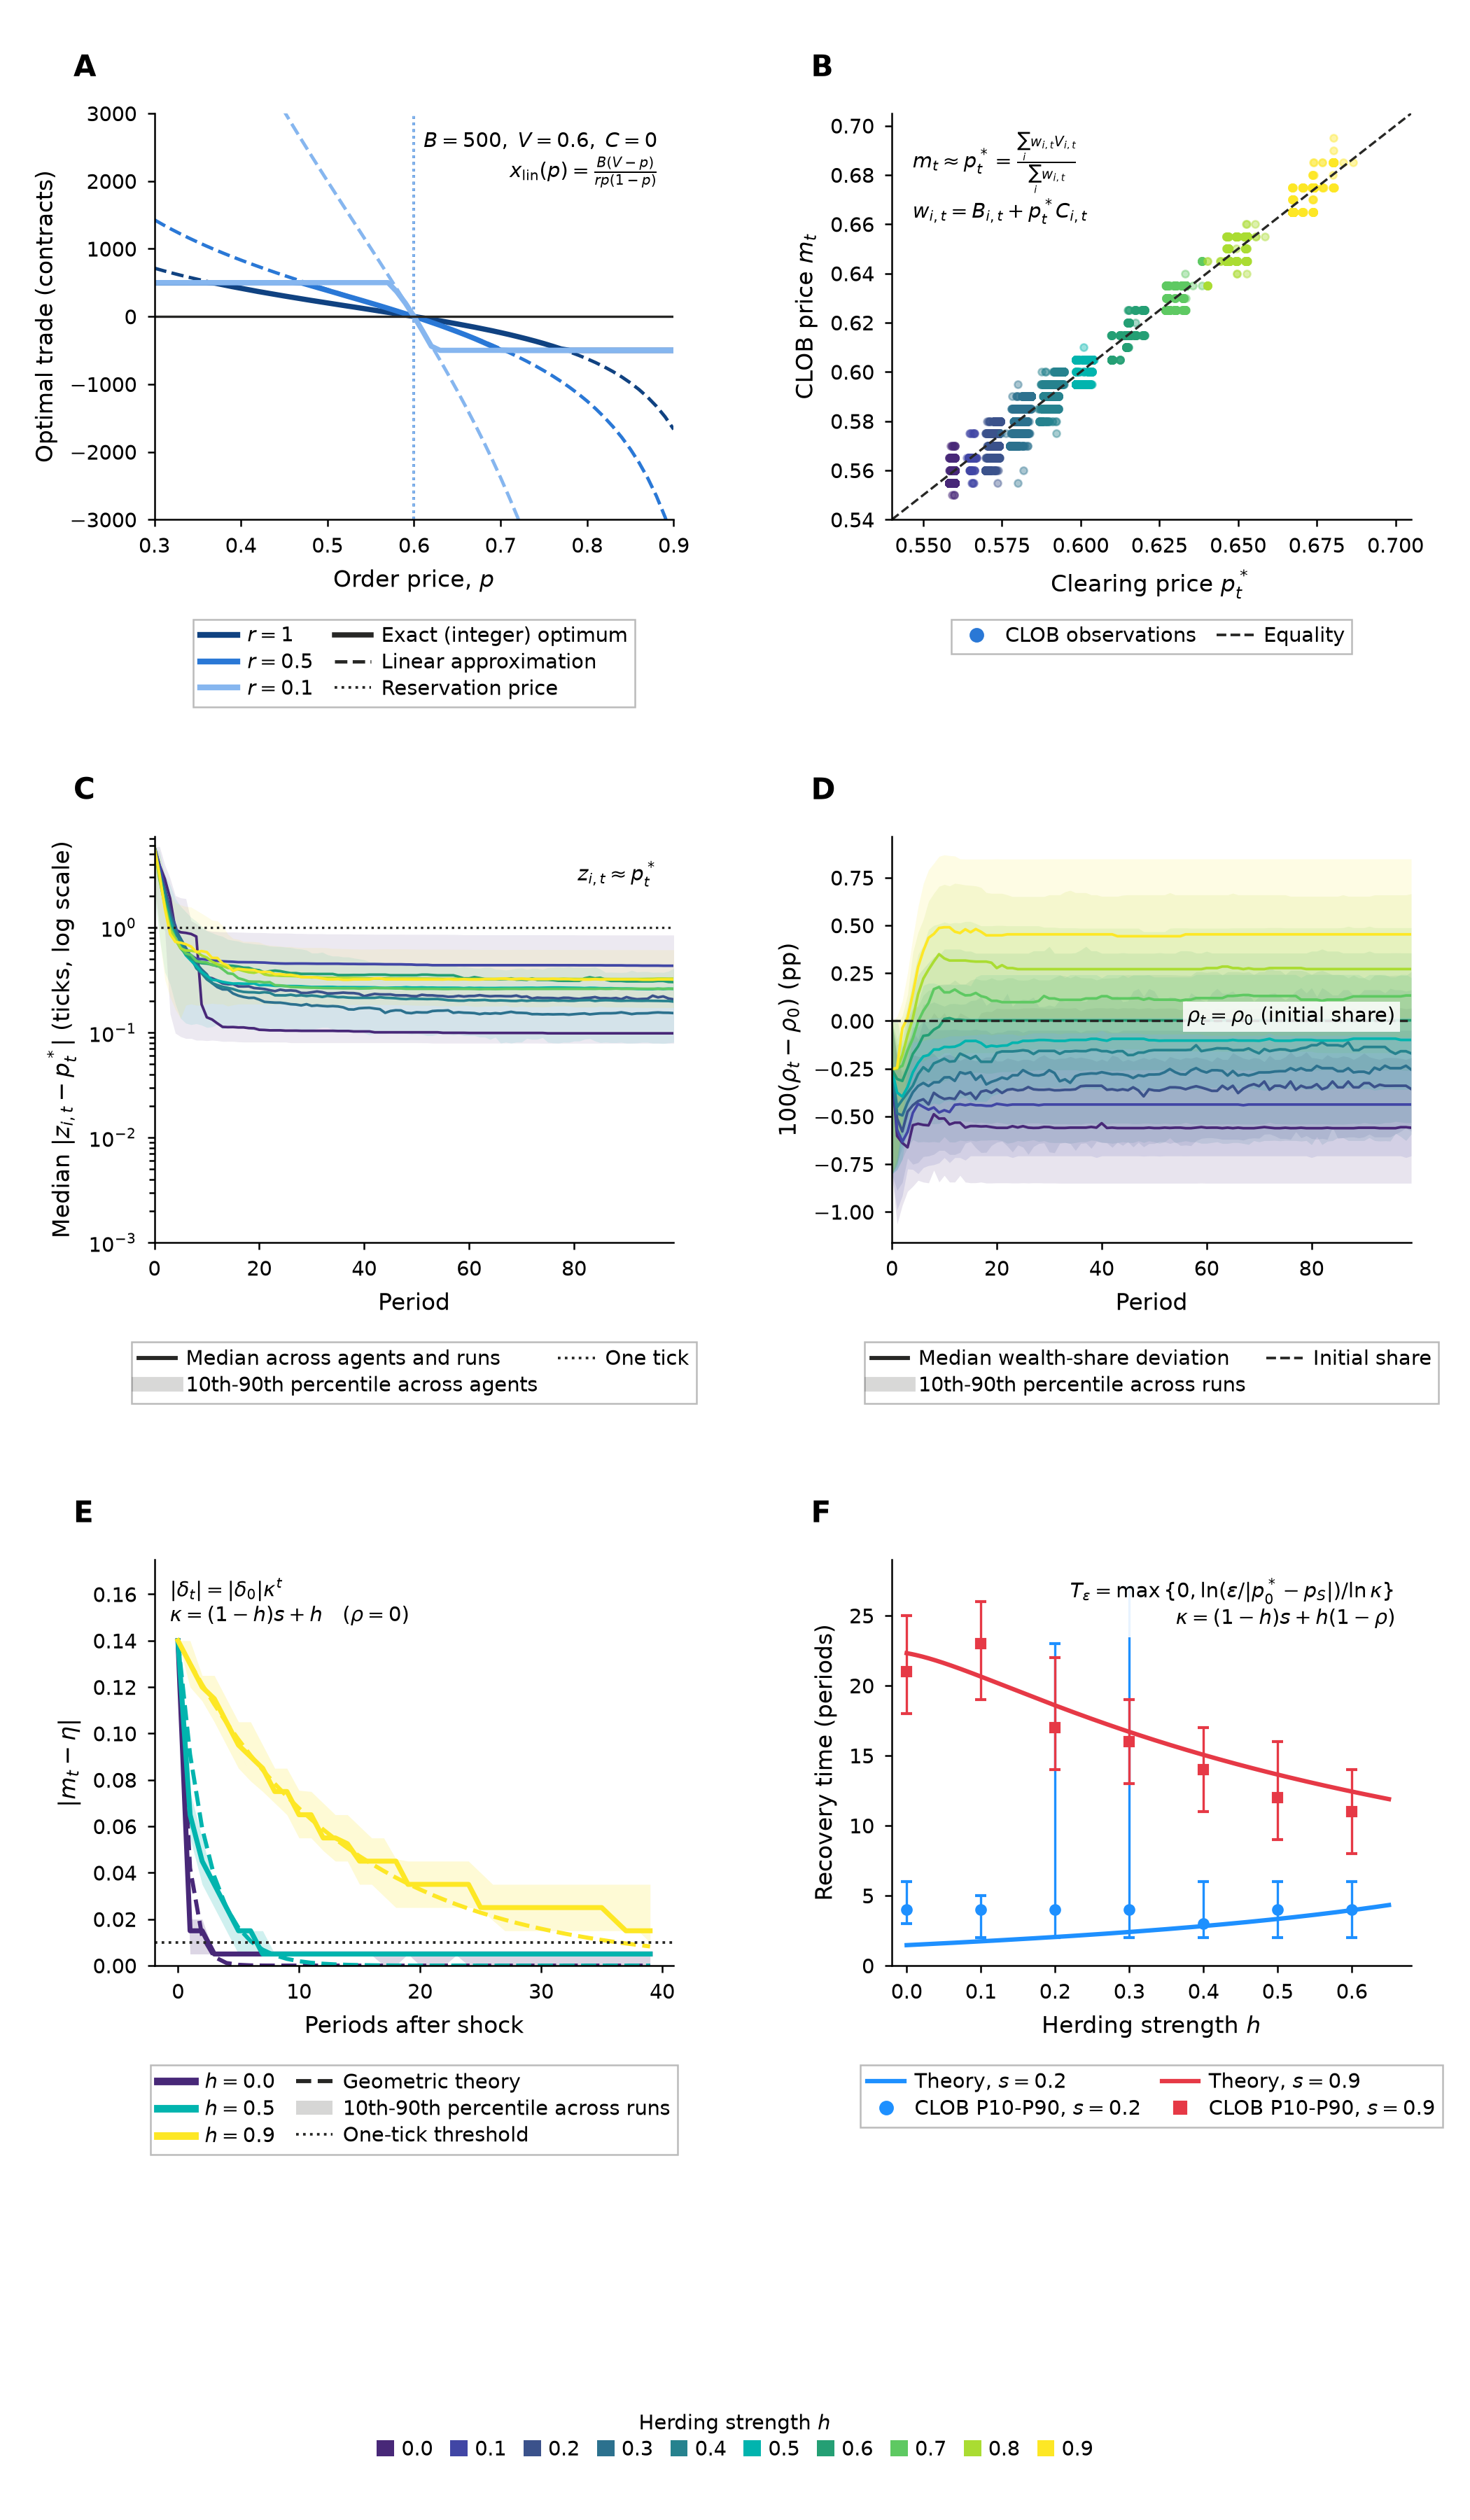

This figure's Python source:
"""Appendix: six diagnostics for the approximations behind the CLOB theory.

Place this file in power_prediction_clob/theory_checks/ and run:
    python fig_theory_assumptions.py

Requires the repository-root bettor.py and NumPy/Matplotlib. Independent
simulation paths are cached in .simulation_cache, separately from plotting.
Panel F reports first-passage times to a fixed theoretical steady-state
price p_S; right-censored recovery diagnostics are saved in
recovery_diagnostics.json. The previous run-specific terminal-price target
is retained only as a diagnostic for comparison.

IMPORTANT timing: the market's price_history[t+1] is an end-of-period price.
The callback below samples budgets, positions, beliefs and reservation prices
AFTER trades, BEFORE the end-of-period belief update. This avoids combining
prices with next-period beliefs.
"""
from __future__ import annotations
import argparse
import hashlib
import inspect
from concurrent.futures import ProcessPoolExecutor
import json
import sys
from pathlib import Path
import numpy as np
import matplotlib
matplotlib.use('Agg')
import matplotlib.pyplot as plt
from matplotlib.lines import Line2D
from matplotlib.patches import Patch
from matplotlib.colors import ListedColormap, BoundaryNorm

ROOT = Path(__file__).resolve().parent.parent
sys.path.insert(0, str(ROOT))
from bettor import Bettor, add_whale, run_market_lob
import figure_style as style

TICK = .01
ETA = .5
W = .7
N = 100
BLUE = '#2a78d6'
ORANGE = '#eb6834'
GREEN = '#299d80'
INK = '#272725'
RISK_COLORS = ['#86b6ef', '#2a78d6', '#104281']
# Discrete ordered palette supplied for this figure: purple/indigo through
# blue, teal and green to yellow. Numeric square keys identify every h value.
HERDING_COLORS = [
    '#482878',  # 0.0 - deep purple
    '#4146A5',  # 0.1 - distinctive indigo
    '#3B528B',  # 0.2 - blue
    '#2C718E',  # 0.3 - blue-teal
    '#26828E',  # 0.4 - teal-blue
    '#01B4AE',  # 0.5 - distinctive turquoise
    '#249F74',  # 0.6 - green-teal
    '#5EC962',  # 0.7 - green
    '#AADC32',  # 0.8 - yellow-green
    '#FDE725',  # 0.9 - bright yellow
]

# Panel F uses the two high-contrast colours supplied for the recovery
# comparison, independently of the ten-value herding palette.
PANEL_F_C1 = '#1E90FF'
PANEL_F_C2 = '#E63946'
HERDING_TICKS = np.round(np.arange(0.0, 1.0, 0.1), 1)
HERDING_BOUNDS = np.arange(-0.05, 1.0, 0.1)
# Only Panel E uses this shorter, independently labelled comparison grid.
D_HERDING = [0.0, 0.5, 0.9]

# Panels B-D all use the same complete default grid. There are no later
# assignments to args.herding that can silently overwrite this setting.
DEFAULT_HERDING = HERDING_TICKS.tolist()
HERDING_CMAP = ListedColormap(HERDING_COLORS, name='discrete_herding')
HERDING_NORM = BoundaryNorm(HERDING_BOUNDS, HERDING_CMAP.N)


def legend_below(ax, handles, *, ncol=2, fontsize=None, columnspacing=1.0):
    """Place a compact plot key immediately below an axis."""
    return ax.legend(
        handles=handles, loc='upper center', bbox_to_anchor=(.5, -.22),
        ncol=ncol, fontsize=fontsize or style.SMALL, frameon=True,
        framealpha=1.0, edgecolor='#BBBBBB', fancybox=False,
        borderpad=.35, handlelength=1.8, columnspacing=columnspacing,
        labelspacing=.3, handletextpad=.5)


def theoretical_clearing_price(budgets, contracts, valuations, risk_aversions):
    """Solve sum_j A_j(p)*(V_j-p) = 0, A_j=(B_j+p*C_j)/r_j.

    Under log utility (r_j=1) AND zero net contracts, this is exactly
        p* = sum_j (B_j+p*C_j)*V_j / sum_j (B_j+p*C_j).
    At other CRRA coefficients it is the linear-demand approximation.
    Uses the ACTUAL end-of-period mark-to-market portfolios, not initial cash.
    We evaluate the quadratic clearing equation by bisection on p in (0,1).
    """
    b, c, v, r = map(lambda x: np.asarray(x, dtype=float),
                     (budgets, contracts, valuations, risk_aversions))
    if np.any(r <= 0):
        raise ValueError('The demand approximation needs strictly positive risk aversion.')
    def excess(p):
        return np.sum((b + p*c)/r * (v - p))
    left, right = 1e-8, 1-1e-8
    if excess(left) <= 0: return left
    if excess(right) >= 0: return right
    for _ in range(52):
        mid = .5*(left+right)
        if excess(mid) > 0: left = mid
        else: right = mid
    return .5*(left+right)


def predicted_steady_error(rho, h, s, delta=W-ETA):
    """Manuscript Eq. (16), constant wealth share and mean belief dynamics."""
    return rho*delta*((1-h)*(1-s)+h)/((1-h)*(1-s)+h*rho)


def predicted_kappa(rho, h, s):
    """Manuscript geometric convergence coefficient."""
    return (1-h)*s + h*(1-rho)


def make_population(seed, rho=.3, h=.3, s=.3, shock=0., noisy=False):
    """Exact log utility, homogeneous non-whale learning and no clipping issues.

    Equal initial cash gives rho its simple initial-budget interpretation.
    The whale is the final agent; all agents enter at t=0.
    When noisy=False expertise=1 means exact private signals in bettor.py.
    """
    np.random.seed(seed)
    agents = [Bettor(budget=500., market_valuation=ETA+shock,
                     risk_av=1., stubbornness=s, expertise=.9 if noisy else 1.,
                     market_imitation=h, bias=0.) for _ in range(N)]
    whale = add_whale(agents, share=rho, valuation=W, risk_av=1.)
    return agents, whale


def simulate_observed(seed, rho=.3, h=.3, s=.3, steps=100,
                      shock=0., noisy=False, markup=.05):
    """Run the real repository CLOB, sampling the end-of-period PRE-UPDATE state.

    The original run_market_lob does not expose valuation or portfolio history.
    Rather than modifying the market implementation, temporarily wrap the first
    non-whale Bettor's update_belief method. It is called after order matching,
    before any other bettor's belief changes. Each entry thus represents a
    single consistent market state. The wrapper is restored afterwards.
    """
    agents, whale = make_population(seed, rho, h, s, shock, noisy)
    snapshots = []
    first = agents[0]
    original_update = first.update_belief
    def record_then_update(true_value, market_price):
        active = [a for a in agents if a.entry_time <= len(snapshots)]
        b = np.array([a.budget for a in active], float)
        c = np.array([a.n_contracts for a in active], float)
        v = np.array([a.market_valuation for a in active], float)
        r = np.array([a.risk_av for a in active], float)
        z = np.array([a.reservation_price() for a in active], float)
        pstar = theoretical_clearing_price(b, c, v, r)
        wealth = b + market_price*c
        whale_indices = np.array([a.whale for a in active], dtype=bool)
        rho_t = wealth[whale_indices].sum() / wealth.sum() if whale_indices.any() else 0.
        snapshots.append(dict(market_price=float(market_price), pstar=pstar,
                              median_reservation_gap=float(np.nanmedian(abs(z-pstar))),
                              p10_reservation_gap=float(np.nanpercentile(abs(z-pstar), 10)),
                              p90_reservation_gap=float(np.nanpercentile(abs(z-pstar), 90)),
                              wealth_share=float(rho_t)))
        return original_update(true_value, market_price)
    first.update_belief = record_then_update
    try:
        path = np.full(steps+1, ETA, float)
        rec = run_market_lob(agents, steps, path, initial_price=ETA,
                             tick=TICK, max_markup=markup,
                             rng=np.random.default_rng(seed+100000))
    finally:
        first.update_belief = original_update
    if len(snapshots) != steps:
        raise RuntimeError(f'Expected {steps} snapshots, got {len(snapshots)}')
    return rec, snapshots


def simulation_job(parameters):
    # Cache simulation states, independently of plotting and fitting choices.
    folder = Path(__file__).resolve().parent / '.simulation_cache'
    folder.mkdir(exist_ok=True)
    signature = ''.join((ROOT/name).read_text() for name in ('bettor.py', 'orderbook.py'))
    signature += inspect.getsource(simulate_observed) + inspect.getsource(make_population)
    signature += inspect.getsource(theoretical_clearing_price)
    key = hashlib.sha256((signature + json.dumps(parameters, sort_keys=True)).encode()).hexdigest()
    path = folder / (key + '.json')
    if path.exists():
        with path.open() as stream:
            item = json.load(stream)
        return item['record'], item['snapshots']
    record, snapshots = simulate_observed(**parameters)
    record = {'price_history': np.asarray(record['price_history']).tolist()}
    temporary = path.with_suffix('.tmp')
    temporary.write_text(json.dumps(dict(record=record, snapshots=snapshots)))
    temporary.replace(path)
    return record, snapshots


def simulation_runs(seeds, **parameters):
    jobs = [dict(seed=seed, **parameters) for seed in seeds]
    return POOL.map(simulation_job, jobs) if POOL is not None else map(simulation_job, jobs)

POOL = None


def recovery_fit(market_prices, tail=20, min_pairs=3):
    """Fit post-shock recovery to a run-specific settled price.

    The imposed initial price is excluded. The last 20 periods must have
    10-90% spread <= two ticks and half-tail medians within one tick.
    Fit only the initial transient before first entering the one-tick band.
    R2 measures the whole geometric trajectory, not just adjacent pairs.
    """
    p = np.asarray(market_prices, float)[1:]
    result = dict(status='unsettled', kappa=None, r2=None, n_pairs=0,
                  target=None, recovery_time=None)
    if len(p) < 2*tail or not np.isfinite(p).all():
        return result
    end = p[-tail:]
    target = float(np.median(end))
    result['target'] = target
    if (np.ptp(np.percentile(end, [10, 90])) > 2*TICK+1e-9
            or abs(np.median(end[:tail//2])-np.median(end[tail//2:])) > TICK+1e-9):
        return result
    error = p-target
    # Require five consecutive periods inside the band for recovery time.
    hits = [t for t in range(len(p)-tail-4)
            if np.all(np.abs(error[t:t+5]) <= TICK+1e-9)]
    result['recovery_time'] = hits[0] if hits else None
    entering = np.flatnonzero(np.abs(error[:-tail]) <= TICK+1e-9)
    stop = int(entering[0]) if len(entering) else len(p)-tail-1
    transient = error[:stop+1]
    x, y = transient[:-1], transient[1:]
    result['n_pairs'] = len(x)
    if len(x) < min_pairs:
        result['status'] = 'too_short'
        return result
    k = float(np.dot(x, y)/np.dot(x, x))
    predicted = transient[0]*k**np.arange(len(transient))
    total = np.sum((transient-transient.mean())**2)
    r2 = float(1-np.sum((transient-predicted)**2)/total) if total > 0 else None
    result.update(status='fitted', kappa=k, r2=r2)
    return result


def fitted_kappa(market_prices, rho=None, h=None, s=None):
    fit = recovery_fit(market_prices)
    return fit['kappa'] if fit['status'] == 'fitted' else np.nan


def theoretical_recovery_time(rho, h, s, shock=-.15, epsilon=TICK):
    """Continuous geometric benchmark from the ideal initial clearing price.

    Initial non-whale valuations are ETA+shock, whale valuation W. The
    theoretical long-run price uses the constant-wealth-share approximation.
    No simulated quantities or integer rounding enter this benchmark.
    """
    p_initial = (1-rho)*(ETA+shock)+rho*W
    p_steady = ETA+predicted_steady_error(rho, h, s)
    distance = np.abs(p_initial-p_steady)
    kappa = predicted_kappa(rho, h, s)
    return np.maximum(0, np.log(epsilon/np.maximum(distance, epsilon))/np.log(kappa))


def first_persistent_recovery_time(market_prices, target, epsilon=TICK, consecutive=5):
    """First start period of `consecutive` prices within epsilon of fixed target.

    `market_prices` must contain post-shock end-of-period prices only. The
    returned time is measured from the first post-shock period (zero-based).
    No run-specific terminal price or settlement filter is used.
    """
    prices = np.asarray(market_prices, dtype=float)
    if len(prices) < consecutive or not np.isfinite(prices).all():
        return None
    inside = np.abs(prices - float(target)) <= epsilon + 1e-12
    for t in range(len(inside) - consecutive + 1):
        if np.all(inside[t:t + consecutive]):
            return int(t)
    return None


def kaplan_meier_quantile(observed_times, events, quantile):
    """Estimate a time-to-recovery quantile with right-censored runs.

    `observed_times` contains the recovery time for events and the final
    observable five-period-window start for censored runs. Event times are
    processed before censoring at the same time. Returns None when the
    requested quantile is not identified within the simulation horizon.
    """
    times = np.asarray(observed_times, dtype=float)
    events = np.asarray(events, dtype=bool)
    valid = np.isfinite(times)
    times, events = times[valid], events[valid]
    if len(times) == 0:
        return None
    survival = 1.0
    for t in np.sort(np.unique(times[events])):
        at_risk = int(np.sum(times >= t))
        failures = int(np.sum((times == t) & events))
        if at_risk:
            survival *= (1.0 - failures / at_risk)
        if (1.0 - survival) >= quantile:
            return float(t)
    return None


def fixed_target_recovery(market_prices, p_steady, epsilon=TICK, consecutive=5):
    """Return fixed-p_S first-passage time and right-censoring information."""
    prices = np.asarray(market_prices, dtype=float)[1:]  # Exclude imposed initial price.
    recovery_time = first_persistent_recovery_time(
        prices, p_steady, epsilon=epsilon, consecutive=consecutive)
    last_start = max(0, len(prices) - consecutive)
    reached = recovery_time is not None
    observed_time = float(recovery_time if reached else last_start)
    return dict(
        target_fixed=float(p_steady),
        recovery_time_fixed=(int(recovery_time) if reached else None),
        reached_fixed=bool(reached),
        censored_fixed=not reached,
        km_observed_time=observed_time,
        km_event=bool(reached),
        final_price_median=float(np.median(prices[-min(20, len(prices)):])) if len(prices) else None,
        final_abs_error_to_fixed_target=(
            float(abs(np.median(prices[-min(20, len(prices)):]) - p_steady))
            if len(prices) else None),
    )


def plot_zero_holdings_demand(ax):
    """Panel A: exact utility-optimal order size vs its local linearisation.

    One agent has B=500, valuation V=0.6 and C=0 contracts. For each risk
    aversion r, the exact series uses Bettor.trade(), which maximises expected
    CRRA utility over feasible integer contract quantities. The dashed curve
    is the first-order approximation from manuscript Eq. (11):

        x_lin(p) = B * (V-p) / [r*p*(1-p)]       (because C=0).

    With C=0, the reservation price is z=V=0.6 for every r. The exact
    optimiser is collateral-constrained and integer-valued; the linearised
    expression is continuous and is only local to p=V.
    """
    prices = np.linspace(.3, .9, 61)
    risk_values = [1.0, .5, .1]
    colors = RISK_COLORS[::-1]
    budget = 500.0
    valuation = .6
    holdings = 0

    for risk_aversion, color in zip(risk_values, colors):
        agent = Bettor(budget=budget, market_valuation=valuation,
                       n_contracts=holdings, risk_av=risk_aversion)
        exact = np.asarray([agent.trade(float(p)) for p in prices], dtype=float)
        linear = (-holdings + (budget + prices*holdings)
                  / (risk_aversion*prices*(1-prices)) * (valuation-prices))
        ax.plot(prices, exact, color=color, lw=1.8)
        ax.plot(prices, linear, color=color, lw=1.15, ls='--')
        # With zero holdings, all three reservation prices equal V=0.6.
        ax.axvline(agent.reservation_price(), color=color, lw=.85, ls=':')

    ax.axhline(0, color=INK, lw=.8)
    ax.set(xlim=(.3, .9), ylim=(-3000, 3000),
           xlabel='Order price, $p$',
           ylabel='Optimal trade (contracts)')

    # Two complementary legend keys: colour identifies r; line style identifies
    # the exact optimiser, its linearisation, and the reservation price.
    risk_handles = [Line2D([], [], color=color, lw=2,
                           label=rf'$r={r:g}$')
                    for r, color in zip(risk_values, colors)]
    style_handles = [
        Line2D([], [], color=INK, lw=1.15, ls='--', label='Linear approximation'),
        Line2D([], [], color=INK, lw=.9, ls=':', label='Reservation price'),
    ]
    # The coloured solid curves already identify the exact optimiser by r.
    legend_below(ax, risk_handles + style_handles, ncol=2, columnspacing=1.8)
    note = dict(fontsize=style.SMALL,
                bbox=dict(facecolor='white', edgecolor='none', alpha=.9, pad=2))
    ax.text(.97, .96,
            r'$B=500$''\n' r'$V=0.6$''\n''$C=0$'
            '\n' r'$x^*(p)=\frac{B(V-p)}{rp(1-p)}$',
            transform=ax.transAxes, ha='right', va='top', **note)


def build_figure(args):
    style.apply()
    plt.rcParams.update({'pdf.fonttype': 42, 'ps.fonttype': 42})
    # A slightly wider page accommodates Panel F's conventional vertical
    # right-axis label. The tighter grid reduces unused whitespace.
    fig = plt.figure(figsize=(style.PAGE_WIDTH, 11.5))
    gs = fig.add_gridspec(3, 2, left=.09, right=.90, bottom=.22,
                          top=.955, hspace=.60, wspace=.34)
    # Six panels: A demand approximation; B-D CLOB clearing/wealth diagnostics;
    # E geometric recovery; F recovery-time comparison.
    axa, axb, axc, axd, axe, axf = (
        fig.add_subplot(gs[0, 0]), fig.add_subplot(gs[0, 1]),
        fig.add_subplot(gs[1, 0]), fig.add_subplot(gs[1, 1]),
        fig.add_subplot(gs[2, 0]), fig.add_subplot(gs[2, 1]),
    )
    # A discrete colour assignment: each tenth-step of h has its own fixed colour.
    def herding_color(h):
        h_rounded = float(np.round(h, 1))
        return HERDING_CMAP(HERDING_NORM(h_rounded))

    # A: demand approximation at zero holdings, added from the user's figure.
    plot_zero_holdings_demand(axa)

    all_snapshots = {}
    print('Herding grid for panels B-D:', ', '.join(f'{h:.1f}' for h in args.herding))
    print('Herding grid for panel E:', ', '.join(f'{h:.1f}' for h in D_HERDING))
    print('Panel A: holdings=0; risk aversion r=1.0, 0.5, 0.1')

    # B-D: run the actual CLOB; independent repetitions and herding settings.
    a_colors = [herding_color(h) for h in args.herding]
    for h, color in zip(args.herding, a_colors):
        states = []
        full_states = []
        seeds = [args.seed + 100*rep + int(h*1000)
                 for rep in range(args.reps)]
        for _, snap in simulation_runs(
                seeds, rho=args.rho, h=h, s=args.s, steps=args.steps,
                noisy=args.noisy, markup=args.markup):
            states.extend(snap[args.burn:])
            full_states.extend(snap)
        all_snapshots[h] = states

        observed = np.array([x['market_price'] for x in states])
        theoretical = np.array([x['pstar'] for x in states])
        gap = np.array([x['median_reservation_gap'] for x in full_states])
        q10 = np.array([x['p10_reservation_gap'] for x in full_states])
        q90 = np.array([x['p90_reservation_gap'] for x in full_states])
        wealth_share = np.array([x['wealth_share'] for x in full_states])

        # B: observed CLOB price vs implied competitive-equilibrium price.
        axb.scatter(theoretical, observed, s=6, alpha=.4, color=color)

        # C-D: summarise aligned time paths across independent repetitions.
        gaps = gap.reshape(args.reps, args.steps)
        q10s = q10.reshape(args.reps, args.steps)
        q90s = q90.reshape(args.reps, args.steps)
        shares = wealth_share.reshape(args.reps, args.steps)
        tt = np.arange(args.steps)

        # C: median agent reservation-price gap; band is median across runs
        # of the within-run 10th and 90th percentiles across agents.
        center = np.median(gaps, axis=0) / TICK
        low = np.median(q10s, axis=0) / TICK
        high = np.median(q90s, axis=0) / TICK
        # Log axes cannot display an exact zero. Clip only the plotted values
        # to a small visual floor; the underlying diagnostics remain unchanged.
        log_floor = 1e-3
        axc.plot(tt, np.maximum(center, log_floor), color=color, lw=.9)
        if any(np.isclose(h, v) for v in (0, .5, .9)):
            axc.fill_between(tt, np.maximum(low, log_floor),
                             np.maximum(high, log_floor),
                             color=color, alpha=.10, linewidth=0)

        # D: wealth-share deviation from its initial budget share, in pp.
        axd.plot(tt, 100*(np.median(shares, axis=0)-args.rho),
                 color=color, lw=.9)
        axd.fill_between(
            tt, 100*(np.percentile(shares, 10, axis=0)-args.rho),
            100*(np.percentile(shares, 90, axis=0)-args.rho),
            color=color, alpha=.12, linewidth=0)

        dev = np.abs(observed-theoretical) / TICK
        print(f'h={h:g}: |m-p*| in ticks median={np.median(dev):.2f}, '
              f'p95={np.percentile(dev, 95):.2f}; '
              f'median reservation gap={np.median(gap)/TICK:.2f} ticks; '
              f'whale wealth share range={np.min(wealth_share):.3f}-'
              f'{np.max(wealth_share):.3f}')

    prices = np.array(
        [x['pstar'] for states in all_snapshots.values() for x in states]
        + [x['market_price'] for states in all_snapshots.values() for x in states])
    limits = (prices.min()-.01, prices.max()+.01)
    axb.plot(limits, limits, '--', color=INK, lw=.8)
    axb.set(xlabel=r'Clearing price $p_t^*$', ylabel=r'CLOB price $m_t$',
            xlim=limits, ylim=limits)
    # legend_below(axb, [
    #     Line2D([], [], marker='o', color=BLUE, markerfacecolor=BLUE,
    #            markersize=4, ls='none', label='CLOB observations'),
    #     # Line2D([], [], color=INK, ls='--', lw=.9),
    # ], columnspacing=1.8)

    axc.axhline(1, color=INK, ls=':', lw=.8, label='One tick')
    axc.set_yscale('log')
    axc.set(xlabel='Period', ylabel=r'Median $|z_{i,t}-p_t^*|$ (ticks, log scale)',
            ylim=(6e-2, None), xlim=(0, args.steps-1))
    legend_below(axc, [
        Line2D([], [], color=INK, lw=1.4, label='Median across agents and runs'),
        Line2D([], [], color=INK, lw=5, alpha=.18, label='10th-90th percentile across agents'),
        Line2D([], [], color=INK, ls=':', lw=.9, label='One tick'),
    ], ncol=1)

    axd.axhline(0, color=INK, lw=.8, ls='--', label='Initial share')
    axd.set(xlabel='Period', ylabel=r'$100(\rho_t-\rho_0)$ (pp)',
            xlim=(0, args.steps-1))
    # The dashed zero line marks the initial whale wealth share.
    legend_below(axd, [
        Line2D([], [], color=INK, lw=1.4, label='Median wealth-share deviation'),
        Line2D([], [], color=INK, lw=5, alpha=.18, label='10th-90th percentile across runs'),
        Line2D([], [], color=INK, ls='--', lw=.9,
               label=r'Initial share ($\rho_0$)'),
    ], ncol=1)

    # One shared, discrete legend identifies h across Panels B-D.
    # Use square colour keys rather than a continuous-looking colourbar.
    herding_key_handles = [
        Patch(facecolor=HERDING_COLORS[i], edgecolor='none', label=f'{h:.1f}')
        for i, h in enumerate(HERDING_TICKS)
    ]
    herding_legend = fig.legend(
        handles=herding_key_handles,
        title=r'Herding strength $h$',
        loc='lower center', bbox_to_anchor=(.5, .08),
        ncol=10, fontsize=style.SMALL,
        frameon=True, framealpha=1.0, edgecolor='#BBBBBB',
        fancybox=False, borderpad=.35,
        handlelength=.85, handleheight=.85,
        handletextpad=.35, columnspacing=.85,
        labelspacing=.25,
    )
    herding_legend.get_title().set_fontsize(style.SMALL)

    # E: independent common-shock CLOB runs and geometric-theory comparison.
    print(f'E: generating {args.d_reps} independent common-shock simulations per h')
    d_colors = [herding_color(h) for h in D_HERDING]
    e_upper = 0.0
    for h, color in zip(D_HERDING, d_colors):
        trajectories = []
        seeds = [args.seed+777+10000*rep+int(h*1000)
                 for rep in range(args.d_reps)]
        for rec, _ in simulation_runs(
                seeds, rho=0, h=h, s=args.s, steps=args.d_steps,
                shock=args.d_shock, noisy=False, markup=args.markup):
            # Initial price is exogenously set to ETA; the first realised
            # end-of-period price follows the common initial belief shock.
            market_prices = np.asarray(rec['price_history'], float)
            errors = np.abs(market_prices[1:args.d_steps+1]-ETA)
            if len(errors) != args.d_steps:
                raise ValueError('Unexpected price_history length for panel E')
            trajectories.append(errors)
        trajectories = np.asarray(trajectories)
        time = np.arange(args.d_steps)
        med = np.median(trajectories, axis=0)
        lo, hi = np.percentile(trajectories, [10, 90], axis=0)
        e_upper = max(e_upper, float(np.max(hi)))
        k = predicted_kappa(0, h, args.s)
        initial = med[0]
        axe.plot(time, med, color=color, lw=1.7, label=rf'$h={h:.1f}$')
        axe.fill_between(time, lo, hi, color=color, alpha=.19, linewidth=0)
        axe.plot(time, initial*k**time, '--', color=color, lw=1.4)
    axe.axhline(TICK, color=INK, lw=.9, ls=':', label='One tick')
    axe.set(xlabel='Periods after shock', ylabel=r'$|m_t-\eta|$',
            title='Recovery without a whale')
    axe.set_ylim(0, max(.15, 1.25*e_upper))
    # Panel E needs its own explicit h key: it uses only three values from
    # the full ten-value herding grid. Colour identifies h; line/fill style
    # identifies the statistic or theoretical benchmark.
    panel_e_legend = [
        Line2D([], [], color=herding_color(h), lw=2.6,
               label=rf'$h={h:.1f}$')
        for h in D_HERDING
    ]
    panel_e_legend += [
        Line2D([], [], color=INK, lw=1.4, ls='--', label='Theory'),
        Patch(facecolor=INK, edgecolor='none', alpha=.19,
              label='10th-90th percentile across runs'),
        Line2D([], [], color=INK, lw=.9, ls=':', label='One-tick threshold'),
    ]
    legend_below(axe, panel_e_legend, ncol=2)

    # F: first-passage recovery to a FIXED theoretical steady-state price.
    # Unlike the previous version, the target does not depend on each run's
    # final-20-period median. All runs are retained; non-hits are right-censored.
    diagnostics = []
    summaries = []
    f_h_grid = np.round(np.arange(0.0, 0.61, 0.1), 1)
    f_s_values = [(0.2, PANEL_F_C1, 'o'),
                  (0.9, PANEL_F_C2, 's')]
    plot_quantiles = {}
    print(f'F: generating {args.reps} independent simulations per (h, s), '
          f'{args.f_steps} periods each; fixed target p_S')

    for s, color, marker in f_s_values:
        km_q10, km_q50, km_q90 = [], [], []
        reach_rates = []
        for i, h in enumerate(f_h_grid):
            h = float(np.round(h, 1))
            seeds = [args.seed + 9500 + i * 100 + rep
                     for rep in range(args.reps)]
            p_steady = ETA + predicted_steady_error(args.rho, h, s)
            observed_times, events = [], []
            rows = []

            for seed, (record, _) in zip(
                    seeds, simulation_runs(
                        seeds, rho=args.rho, h=h, s=s, steps=args.f_steps,
                        shock=-.15, noisy=False, markup=args.markup)):
                prices = np.asarray(record['price_history'], dtype=float)
                fixed = fixed_target_recovery(prices, p_steady,
                                              epsilon=TICK, consecutive=5)

                # Retain the previous run-specific measure as a diagnostic,
                # not as the target used in Panel F.
                legacy = recovery_fit(prices)
                row = dict(
                    seed=int(seed), s=float(s), h=h,
                    **fixed,
                    legacy_status=legacy['status'],
                    legacy_target=legacy['target'],
                    legacy_recovery_time=legacy['recovery_time'],
                    legacy_kappa=legacy['kappa'],
                    legacy_r2=legacy['r2'],
                    legacy_n_pairs=legacy['n_pairs'],
                )
                rows.append(row)
                diagnostics.append(row)
                observed_times.append(fixed['km_observed_time'])
                events.append(fixed['km_event'])

            q10 = kaplan_meier_quantile(observed_times, events, 0.10)
            q50 = kaplan_meier_quantile(observed_times, events, 0.50)
            q90 = kaplan_meier_quantile(observed_times, events, 0.90)
            reached = int(np.sum(events))
            reach_rate = reached / len(events) if events else np.nan
            reach_rates.append(reach_rate)
            km_q10.append(np.nan if q10 is None else q10)
            km_q50.append(np.nan if q50 is None else q50)
            km_q90.append(np.nan if q90 is None else q90)

            legacy_resolved = [r['legacy_recovery_time'] for r in rows
                               if r['legacy_status'] != 'unsettled'
                               and r['legacy_recovery_time'] is not None]
            summary = dict(
                s=float(s), h=h, runs=len(rows),
                fixed_target_pS=float(p_steady),
                target_reached=reached,
                target_not_reached=len(rows) - reached,
                target_reach_rate=float(reach_rate),
                km_recovery_quantiles_q10_q50_q90=[
                    None if q is None else float(q) for q in (q10, q50, q90)],
                final_median_price_median=float(np.median([
                    r['final_price_median'] for r in rows
                    if r['final_price_median'] is not None])) if rows else None,
                median_final_abs_error_to_pS=float(np.median([
                    r['final_abs_error_to_fixed_target'] for r in rows
                    if r['final_abs_error_to_fixed_target'] is not None])) if rows else None,
                legacy_run_specific_recovery_quantiles=(
                    [float(v) for v in np.quantile(legacy_resolved, [.1, .5, .9])]
                    if legacy_resolved else None),
                legacy_resolved_runs=len(legacy_resolved),
                legacy_unsettled_runs=sum(r['legacy_status'] == 'unsettled' for r in rows),
            )
            summaries.append(summary)
            print('F:', json.dumps(summary), flush=True)

        plot_quantiles[float(s)] = dict(
            q10=np.asarray(km_q10, dtype=float),
            q50=np.asarray(km_q50, dtype=float),
            q90=np.asarray(km_q90, dtype=float),
            reach=np.asarray(reach_rates, dtype=float),
            color=color, marker=marker,
        )

    # Theoretical continuous first-passage benchmark and Kaplan-Meier medians.
    # A right-hand axis reports the fraction of runs that actually reach p_S;
    # this makes right-censoring visible rather than hiding it in the JSON.
    axf_rate = axf.twinx()
    axf_rate.set_ylim(0, 1.2)
    # Conventional vertical right-axis label. The wider figure and reserved
    # right margin keep it inside the page checked by figure_style.py.
    axf_rate.set_ylabel('Share reaching steady state (%)', labelpad=8)
    # Move the vertical label beyond the percentage tick labels while keeping
    # it within the reserved right margin of the 7-inch page.
    axf_rate.yaxis.set_label_coords(1.22, .5)
    axf_rate.set_yticks([0, .25, .50, .75, 1.0])
    axf_rate.set_yticklabels(['0%', '25%', '50%', '75%', '100%'])
    axf_rate.spines['top'].set_visible(False)

    dense_h = np.linspace(0, .65, 400)
    all_y = []
    for s, color, marker in f_s_values:
        theory = theoretical_recovery_time(args.rho, dense_h, s, shock=-.15)
        axf.plot(dense_h, theory, color=color, lw=1.5,
                 label=rf'Theory, $s={s:g}$')
        q = plot_quantiles[float(s)]
        axf_rate.plot(f_h_grid, q['reach'], color=color, ls=':', lw=.9,
                      marker='x', markersize=3, alpha=.9,
                      label=rf'Reached, $s={s:g}$')
        valid_med = np.isfinite(q['q50'])
        for j, h in enumerate(f_h_grid):
            if not valid_med[j]:
                continue
            med = q['q50'][j]
            q10 = q['q10'][j]
            q90 = q['q90'][j]
            lower = max(0.0, med - q10) if np.isfinite(q10) else 0.0
            upper = max(0.0, q90 - med) if np.isfinite(q90) else 0.0
            axf.errorbar(
                [h], [med],
                yerr=np.asarray([[lower], [upper]]),
                fmt=marker, color=color, markersize=3.5,
                capsize=2, linewidth=.8,
                label=(rf'CLOB KM median (P10-P90), $s={s:g}$' if j == 0 else None))
            all_y.append(med)
            if np.isfinite(q90):
                all_y.append(q90)
        # An upward arrow indicates that the Kaplan-Meier P90 was not reached
        # before the end of the simulation horizon; it is not set to the horizon.

    theory_top = max(float(np.nanmax(theoretical_recovery_time(
        args.rho, dense_h, s, shock=-.15))) for s, _, _ in f_s_values)
    finite_q90 = [float(v) for q in plot_quantiles.values()
                  for v in q['q90'] if np.isfinite(v)]
    ymax = max([25.0, 1.15 * theory_top]
               + ([1.15 * max(all_y)] if all_y else [])
               + ([1.15 * max(finite_q90)] if finite_q90 else []))
    axf.set_ylim(0, ymax)

    # Mark non-estimable survival quantiles and report target-attainment rates.
    for s, color, marker in f_s_values:
        q = plot_quantiles[float(s)]
        for j, h in enumerate(f_h_grid):
            if not np.isfinite(q['q50'][j]):
                axf.scatter([h], [ymax * .94], marker='^', s=22,
                            facecolors='none', edgecolors=[color], zorder=5)
                axf.annotate('median > horizon', (h, ymax * .94),
                             xytext=(0, 4), textcoords='offset points',
                             ha='center', fontsize=style.SMALL, color=color)
            elif not np.isfinite(q['q90'][j]):
                axf.annotate('', xy=(h, ymax * .91), xytext=(h, q['q50'][j]),
                             arrowprops=dict(arrowstyle='-|>', color=color, lw=.9))

    # Fixed-target attainment is printed and stored in the JSON diagnostics;
    # the caption/legend makes clear that the interval is a KM interval with
    # right-censoring, not a percentile interval conditional on success.
    axf.set(xlabel=r'Herding strength $h$',
            ylabel='Periods to reach theoretical steady state',
            xlim=(-.03, .63))
    # Keep Panel F's key deliberately short: the previous labels were too
    # wide for the bottom-row legend and triggered figure_style.check_fonts.
    # Error bars denote the KM P10-P90 interval around the simulated median.
    panel_f_legend = [
        Line2D([], [], color=PANEL_F_C1, lw=1.5,
               label=r'Theory ($s=0.2$)'),
        Line2D([], [], color=PANEL_F_C1, marker='o', ls='none',
               markersize=4, label=r'Simulated ($s=0.2$)'),
        Line2D([], [], color=PANEL_F_C2, lw=1.5,
               label=r'Theory ($s=0.9$)'),
        Line2D([], [], color=PANEL_F_C2, marker='s', ls='none',
               markersize=4, label=r'Simulated ($s=0.9$)'),
        Line2D([], [], color=INK, marker='x', ls=':', lw=.9,
               markersize=3, label='Target reach rate'),
    ]
    # Add a key for the triangle only when the plot actually contains one.
    if any(np.any(~np.isfinite(q['q50'])) for q in plot_quantiles.values()):
        panel_f_legend.append(
            Line2D([], [], color=INK, marker='^', ls='none', markersize=4,
                   label='Median beyond horizon'))
    legend_below(axf, panel_f_legend, ncol=2)

    report = Path(__file__).resolve().parent/'recovery_diagnostics.json'
    report.write_text(json.dumps(dict(
        theory=('Continuous geometric benchmark T_epsilon=max(0, '
                'log(epsilon/abs(p0_star-pS))/log(kappa)); '
                'p0_star=(1-rho)*(ETA-0.15)+rho*W; '
                'pS=ETA+predicted_steady_error(rho,h,s); epsilon=0.01.'),
        definition=('First start of five consecutive post-shock CLOB prices '
                    'within one tick of the fixed theoretical steady-state '
                    'price pS=ETA+predicted_steady_error(rho,h,s).'),
        censoring=('Runs that do not reach the fixed pS band within f_steps '
                   'are right-censored at the last observable five-period '
                   'window start. Panel F reports Kaplan-Meier recovery-time '
                   'quantiles; a quantile that is not identified by the horizon '
                   'is shown as not reached, not replaced by a finite value.'),
        target_attainment=('target_reach_rate is the share of all runs that '
                            'enter and remain in the fixed one-tick band for '
                            'five consecutive periods.'),
        legacy_comparison=('The previous final-20-period-median target method '
                           'is retained per run as legacy_* diagnostics only; '
                           'it does not determine Panel F.'),
        fixed_target_horizon=int(args.f_steps),
        summaries=summaries, runs=diagnostics), indent=2))

    # Keep the equation inside Panel F: placing it above the axes caused it
    # to collide with the legends beneath Panels C and D.
    axf.text(.50, .985,
             r'$p_S=\eta+\delta_S(h,s),\quad '
             r'T_\epsilon:\ |m_{t+j}-p_S|\leq\epsilon,\ j=0,\ldots,4$'
             '\n' r'$\kappa=(1-h)s+h(1-\rho)$',
             transform=axf.transAxes, ha='center', va='top', fontsize=style.SMALL,
             bbox=dict(facecolor='white', edgecolor='none', alpha=.92, pad=1.5),
             clip_on=True)
    axf.set_ylim(0,50)
    

    # Equations and assumptions printed in each panel.
    note = dict(fontsize=style.SMALL,
                bbox=dict(facecolor='white', edgecolor='none', alpha=.9, pad=2))
    axb.text(.13, .96,
             r'$m_t\approx p_t^*=\frac{\sum_i w_{i,t}V_{i,t}}{\sum_i w_{i,t}}$'
             '\n' r'$w_{i,t}=B_{i,t}+p_t^*C_{i,t}$',
             transform=axb.transAxes, va='top', **note)
    axc.text(.97, .94, r'$z_{i,t}\approx p_t^*$', transform=axc.transAxes,
             ha='right', va='top', **note)
    axe.text(.18, .96, r'$|\delta_t|=|\delta_0|\kappa^t$'
             '\n' r'$\kappa=(1-h)s+h\quad(\rho=0)$',
             transform=axe.transAxes, ha='left', va='top', **note)
    axes = (axa, axb, axc, axd, axe, axf)
    axf_rate.spines['top'].set_visible(False)
    axf_rate.spines['right'].set_visible(True)
    axf_rate.tick_params(axis='y', labelsize=style.SMALL)
    for ax in axes:
        ax.set_title('')
        ax.spines[['top', 'right']].set_visible(False)
        ax.set_axisbelow(True)
    for ax, letter in zip(axes, 'ABCDEF'):
        pos = ax.get_position()
        fig.text(pos.x0-.055, pos.y1+.012, letter, fontsize=style.PANEL,
                 fontweight='bold', va='bottom')

    output = Path(args.output)
    if not output.is_absolute():
        output = Path(__file__).resolve().parent/output
    output.parent.mkdir(parents=True, exist_ok=True)
    style.save(fig, output.with_suffix(''), 'Theory assumptions')
    print('Saved', output, 'and', output.with_suffix('.pdf'))

def main():
    parser = argparse.ArgumentParser(description=__doc__)
    parser.add_argument('--steps', type=int, default=100)
    parser.add_argument('--burn', type=int, default=20)
    parser.add_argument('--reps', type=int, default=100)
    parser.add_argument('--d-reps', type=int, default=100,
                        help='Independent simulations for D uncertainty bands')
    parser.add_argument('--d-steps', type=int, default=40)
    parser.add_argument('--f-steps', type=int, default=200,
                        help='Observation horizon for Panel F fixed-target recovery')
    parser.add_argument('--d-shock', type=float, default=-.15)
    parser.add_argument('--herding', type=float, nargs='+',
                        default=DEFAULT_HERDING,
                        help='Herding values for B-D; values are rounded to the nearest 0.1 (default: 0.0, 0.1, ..., 0.9)')
    parser.add_argument('--rho', type=float, default=.3)
    parser.add_argument('--s', type=float, default=.3)
    parser.add_argument('--seed', type=int, default=42)
    parser.add_argument('--markup', type=float, default=.05)
    parser.add_argument('--noisy', action='store_true')
    parser.add_argument('--no-cache', dest='use_existing', action='store_false',
                        help='Compatibility flag: historical summary files are no longer used')
    parser.set_defaults(use_existing=False)
    parser.add_argument('--jobs', type=int, default=4, help='Concurrent independent simulations')
    parser.add_argument('--output', default='fig_theory_assumptions_6panel_fixed_theory_target.png')
    args = parser.parse_args()
    requested_h = np.asarray(args.herding, dtype=float)
    if not np.isfinite(requested_h).all() or np.any(requested_h < 0) or np.any(requested_h > .9):
        parser.error('--herding values must lie in [0,0.9]')
    # Snap all requested values to one decimal place, then remove duplicates.
    args.herding = sorted({float(np.round(h, 1)) for h in requested_h})
    print('Using rounded herding grid:', ', '.join(f'{h:.1f}' for h in args.herding))
    if args.d_reps < 2: parser.error('--d-reps must be at least 2')
    if args.reps < 1: parser.error('--reps must be at least 1')
    if args.d_steps < 2: parser.error('--d-steps must be at least 2')
    if args.f_steps < 5: parser.error('--f-steps must be at least 5')
    if not 0 <= args.burn < args.steps: parser.error('--burn must be < --steps')
    if not 0 < args.rho < 1: parser.error('--rho must be in (0,1)')
    global POOL
    if args.jobs > 1:
        with ProcessPoolExecutor(max_workers=args.jobs) as pool:
            POOL = pool
            build_figure(args)
    else:
        build_figure(args)

if __name__ == '__main__': main()
